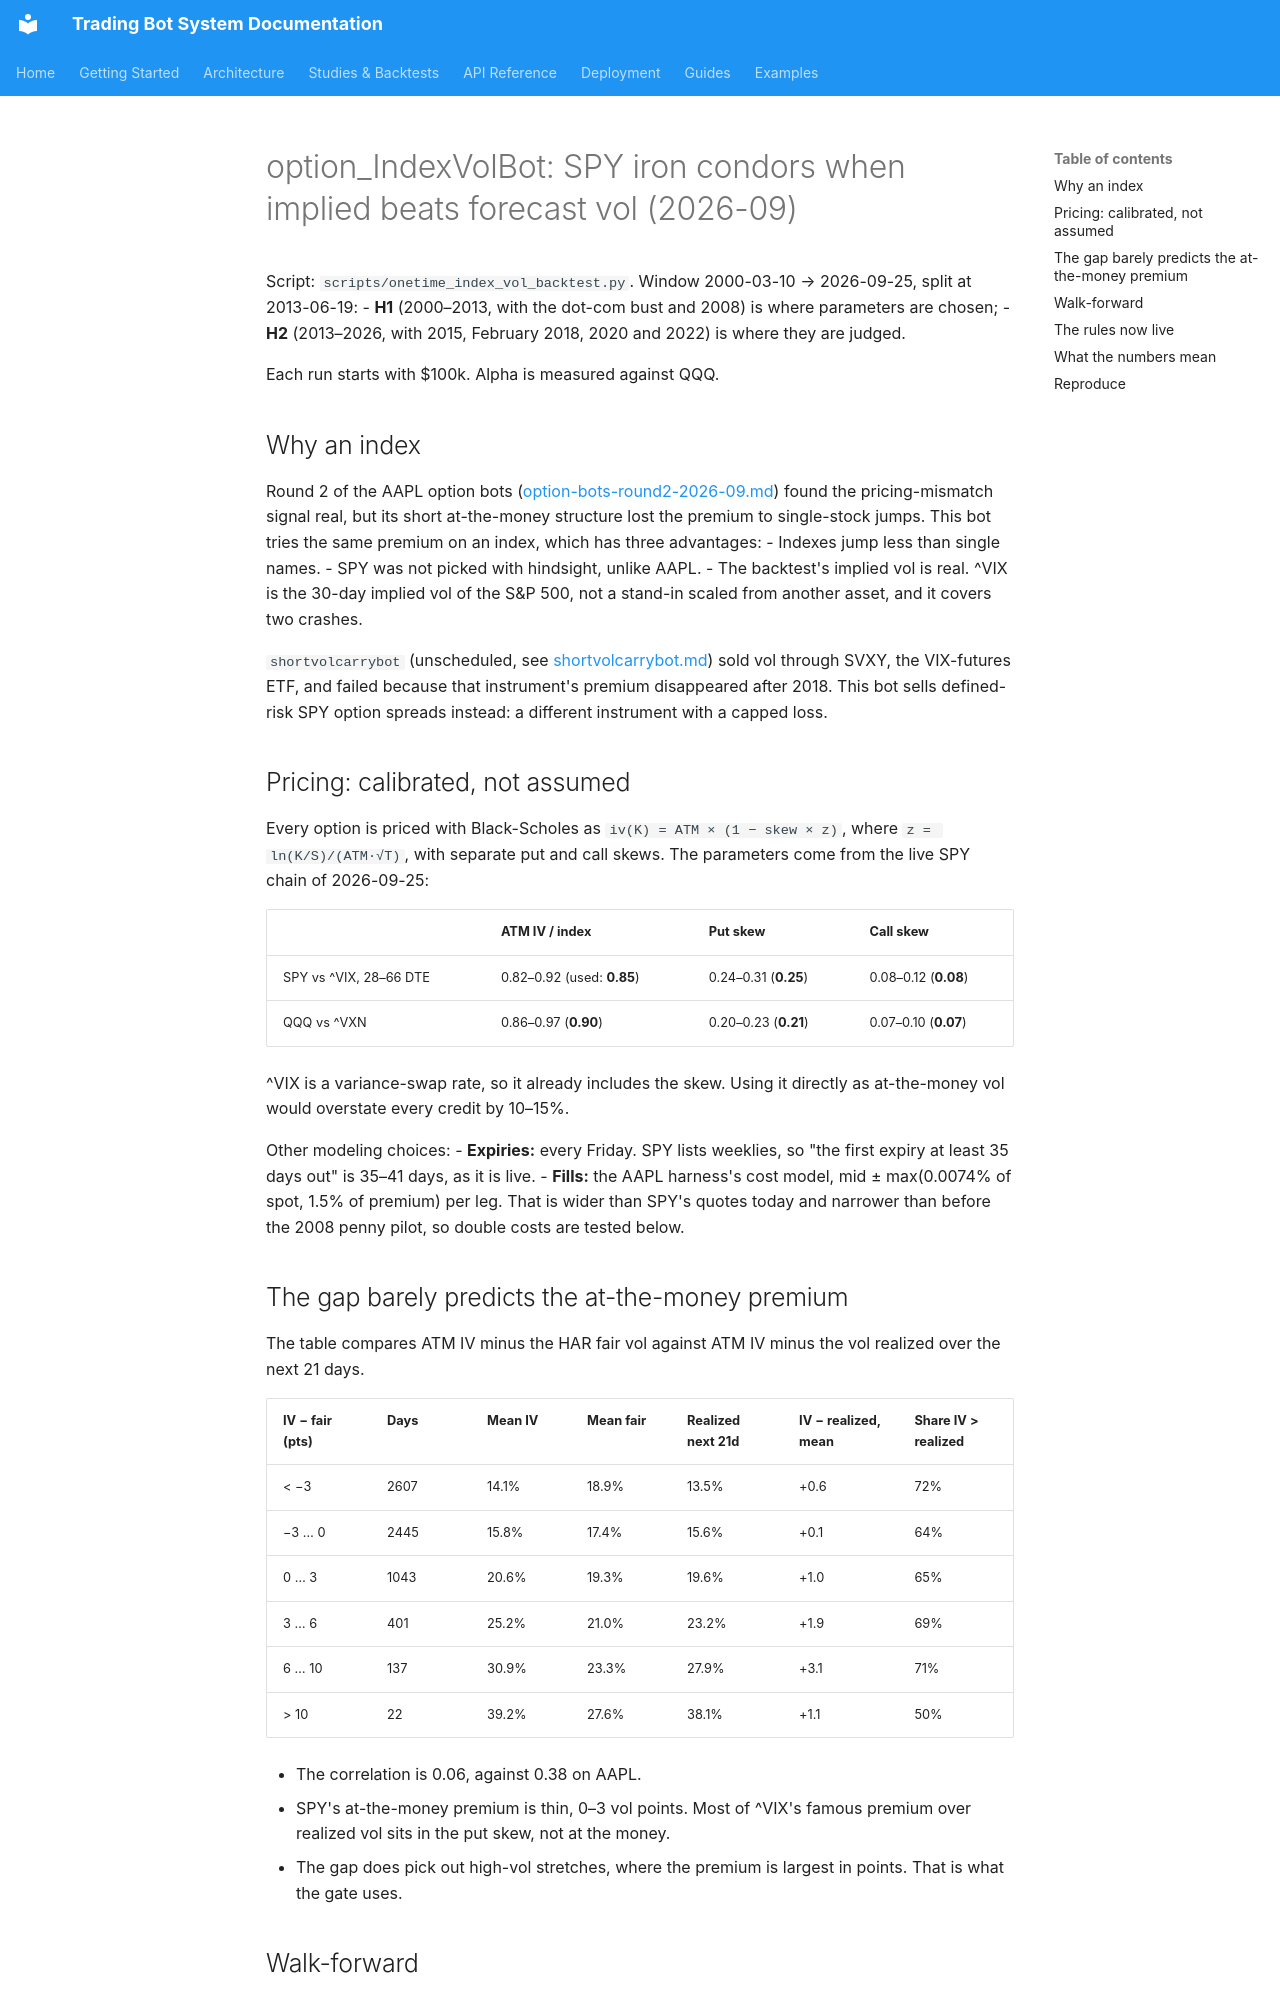

repository: JustinGuese/python_tradingbot_framework · page: backtests/index-vol-2026-09/index.html · generator: mkdocs

# option_IndexVolBot: SPY iron condors when implied beats forecast vol (2026-09)

Script: `scripts/onetime_index_vol_backtest.py`. Window 2000-03-10 → 2026-09-25,
split at 2013-06-19:
- **H1** (2000–2013, with the dot-com bust and 2008) is where parameters are chosen;
- **H2** (2013–2026, with 2015, February 2018, 2020 and 2022) is where they are judged.

Each run starts with $100k. Alpha is measured against QQQ.

## Why an index

Round 2 of the AAPL option bots ([option-bots-round2-2026-09.md](option-bots-round2-2026-09.md))
found the pricing-mismatch signal real, but its short at-the-money structure lost
the premium to single-stock jumps. This bot tries the same premium on an index,
which has three advantages:
- Indexes jump less than single names.
- SPY was not picked with hindsight, unlike AAPL.
- The backtest's implied vol is real. ^VIX is the 30-day implied vol of the
  S&P 500, not a stand-in scaled from another asset, and it covers two crashes.

`shortvolcarrybot` (unscheduled, see [shortvolcarrybot.md](shortvolcarrybot.md))
sold vol through SVXY, the VIX-futures ETF, and failed because that
instrument's premium disappeared after 2018. This bot sells defined-risk SPY
option spreads instead: a different instrument with a capped loss.

## Pricing: calibrated, not assumed

Every option is priced with Black-Scholes as
`iv(K) = ATM × (1 − skew × z)`, where `z = ln(K/S)/(ATM·√T)`, with separate
put and call skews. The parameters come from the live SPY chain of 2026-09-25:

| | ATM IV / index | Put skew | Call skew |
|---|---|---|---|
| SPY vs ^VIX, 28–66 DTE | 0.82–0.92 (used: **0.85**) | 0.24–0.31 (**0.25**) | 0.08–0.12 (**0.08**) |
| QQQ vs ^VXN | 0.86–0.97 (**0.90**) | 0.20–0.23 (**0.21**) | 0.07–0.10 (**0.07**) |

^VIX is a variance-swap rate, so it already includes the skew. Using it
directly as at-the-money vol would overstate every credit by 10–15%.

Other modeling choices:
- **Expiries:** every Friday. SPY lists weeklies, so "the first expiry at
  least 35 days out" is 35–41 days, as it is live.
- **Fills:** the AAPL harness's cost model, mid ± max(0.0074% of spot, 1.5%
  of premium) per leg. That is wider than SPY's quotes today and narrower
  than before the 2008 penny pilot, so double costs are tested below.

## The gap barely predicts the at-the-money premium

The table compares ATM IV minus the HAR fair vol against ATM IV minus the vol
realized over the next 21 days.

| IV − fair (pts) | Days | Mean IV | Mean fair | Realized next 21d | IV − realized, mean | Share IV > realized |
|---|---|---|---|---|---|---|
| < −3 | 2607 | 14.1% | 18.9% | 13.5% | +0.6 | 72% |
| −3 … 0 | 2445 | 15.8% | 17.4% | 15.6% | +0.1 | 64% |
| 0 … 3 | 1043 | 20.6% | 19.3% | 19.6% | +1.0 | 65% |
| 3 … 6 | 401 | 25.2% | 21.0% | 23.2% | +1.9 | 69% |
| 6 … 10 | 137 | 30.9% | 23.3% | 27.9% | +3.1 | 71% |
| > 10 | 22 | 39.2% | 27.6% | 38.1% | +1.1 | 50% |

- The correlation is 0.06, against 0.38 on AAPL.
- SPY's at-the-money premium is thin, 0–3 vol points. Most of ^VIX's
  famous premium over realized vol sits in the put skew, not at the money.
- The gap does pick out high-vol stretches, where the premium is largest in
  points. That is what the gate uses.
